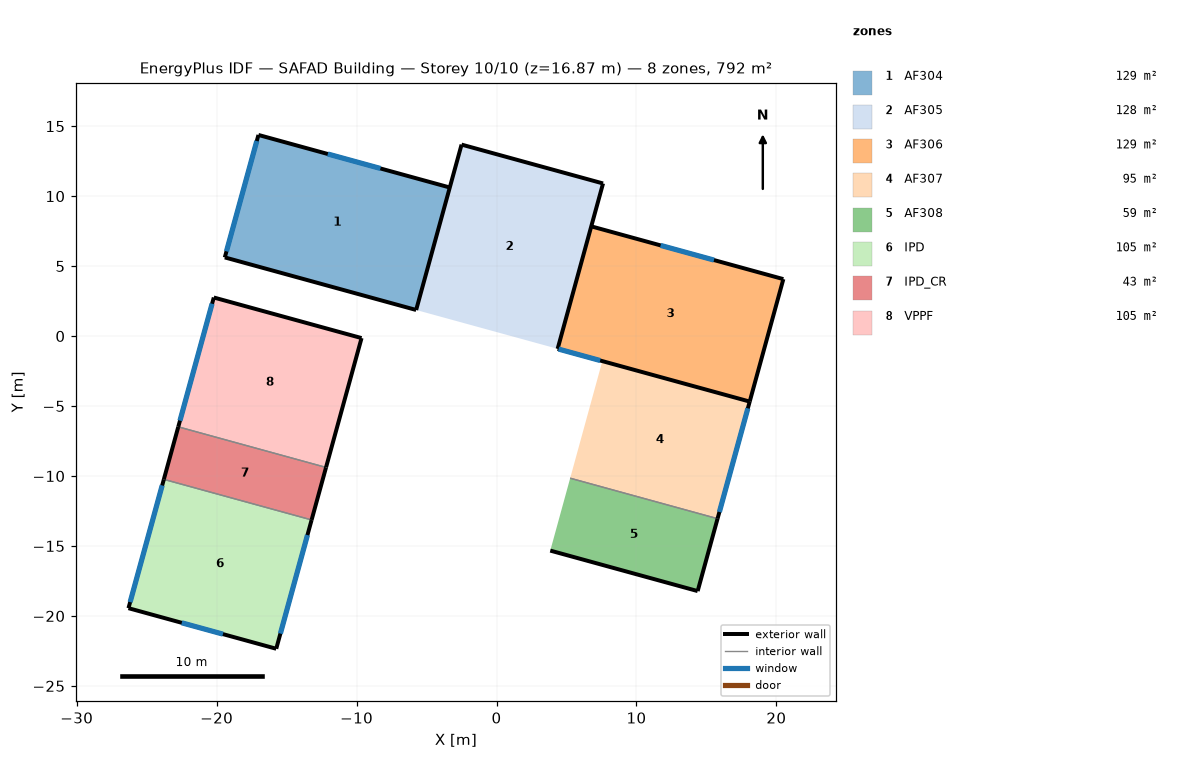
=== STOREY PLAN SPEC (per zone: floor XY polygon, exterior-wall plan segments, windows/doors) ===
zone 1: AF304  (128.7 m²)
  floor: (-3.34, 10.62) (-5.74, 1.86) (-19.42, 5.62) (-17.01, 14.37)
  exterior wall: (-3.34, 10.62) – (-17.01, 14.37)  [14.2 m]
    window: (-8.30, 11.98) – (-12.06, 13.01)  [7.8 m²]
  exterior wall: (-19.42, 5.62) – (-5.74, 1.86)  [14.2 m]
  exterior wall: (-17.01, 14.37) – (-19.42, 5.62)  [9.1 m]
    window: (-17.13, 13.94) – (-19.30, 6.05)  [16.4 m²]
  interior walls: 1
zone 2: AF305  (128.5 m²)
  floor: (7.61, 10.91) (4.37, -0.91) (-5.74, 1.86) (-2.50, 13.68)
  exterior wall: (-2.50, 13.68) – (-5.74, 1.86)  [12.3 m]
  exterior wall: (7.61, 10.91) – (-2.50, 13.68)  [10.5 m]
  exterior wall: (4.37, -0.91) – (7.61, 10.91)  [12.3 m]
zone 3: AF306  (129.2 m²)
  floor: (20.50, 4.07) (18.09, -4.68) (4.37, -0.91) (6.77, 7.84)
  exterior wall: (4.37, -0.91) – (18.09, -4.68)  [14.2 m]
    window: (4.44, -0.93) – (7.41, -1.75)  [8.0 m²]
  exterior wall: (18.09, -4.68) – (20.50, 4.07)  [9.1 m]
  exterior wall: (20.50, 4.07) – (6.77, 7.84)  [14.2 m]
    window: (15.54, 5.43) – (11.73, 6.48)  [7.9 m²]
  interior walls: 1
zone 4: AF307  (94.8 m²)
  floor: (18.09, -4.68) (15.80, -13.05) (5.26, -10.16) (7.56, -1.79)
  exterior wall: (15.80, -13.05) – (18.09, -4.68)  [8.7 m]
    window: (15.93, -12.57) – (17.96, -5.16)  [7.3 m²]
  interior walls: 2
zone 5: AF308  (58.6 m²)
  floor: (15.80, -13.05) (14.37, -18.22) (3.84, -15.33) (5.26, -10.16)
  exterior wall: (3.84, -15.33) – (14.37, -18.22)  [10.9 m]
  exterior wall: (14.37, -18.22) – (15.80, -13.05)  [5.4 m]
  interior walls: 1
zone 6: IPD  (104.5 m²)
  floor: (-13.21, -13.14) (-15.74, -22.35) (-26.30, -19.45) (-23.77, -10.24)
  exterior wall: (-15.74, -22.35) – (-13.21, -13.14)  [9.5 m]
    window: (-15.44, -21.26) – (-13.51, -14.22)  [14.6 m²]
  exterior wall: (-23.77, -10.24) – (-26.30, -19.45)  [9.5 m]
    window: (-23.89, -10.67) – (-26.18, -19.01)  [17.3 m²]
  exterior wall: (-26.30, -19.45) – (-15.74, -22.35)  [11.0 m]
    window: (-22.49, -20.49) – (-19.55, -21.30)  [6.1 m²]
  interior walls: 1
zone 7: IPD_CR  (42.6 m²)
  floor: (-12.18, -9.39) (-13.21, -13.14) (-23.77, -10.24) (-22.74, -6.49)
  exterior wall: (-13.21, -13.14) – (-12.18, -9.39)  [3.9 m]
  exterior wall: (-22.74, -6.49) – (-23.77, -10.24)  [3.9 m]
  interior walls: 2
zone 8: VPPF  (105.0 m²)
  floor: (-9.65, -0.14) (-12.18, -9.39) (-22.74, -6.49) (-20.20, 2.76)
  exterior wall: (-9.65, -0.14) – (-20.20, 2.76)  [11.0 m]
  exterior wall: (-20.20, 2.76) – (-22.74, -6.49)  [9.6 m]
    window: (-20.33, 2.31) – (-22.62, -6.04)  [17.3 m²]
  exterior wall: (-12.18, -9.39) – (-9.65, -0.14)  [9.6 m]
  interior walls: 1

=== DERIVED (storey summary) ===
Building: SAFAD Building
Storey: 10 of 10  (floor level z = 16.87 m)
Storey gross floor area: 791.9 m²
Zones on this storey: 8
  - AF304: floor 128.7 m²; exterior wall 37.4 m (104.1 m²); 2 window(s) 24.2 m²; WWR 23.2%
  - AF305: floor 128.5 m²; exterior wall 35.0 m (97.3 m²); WWR 0.0%
  - AF306: floor 129.2 m²; exterior wall 37.5 m (104.4 m²); 2 window(s) 15.9 m²; WWR 15.3%
  - AF307: floor 94.8 m²; exterior wall 8.7 m (24.1 m²); 1 window(s) 7.3 m²; WWR 30.1%
  - AF308: floor 58.6 m²; exterior wall 16.3 m (45.3 m²); WWR 0.0%
  - IPD: floor 104.5 m²; exterior wall 30.0 m (83.5 m²); 3 window(s) 38.0 m²; WWR 45.5%
  - IPD_CR: floor 42.6 m²; exterior wall 7.8 m (21.6 m²); WWR 0.0%
  - VPPF: floor 105.0 m²; exterior wall 30.1 m (83.7 m²); 1 window(s) 17.3 m²; WWR 20.7%
Zone adjacency: (none detected)